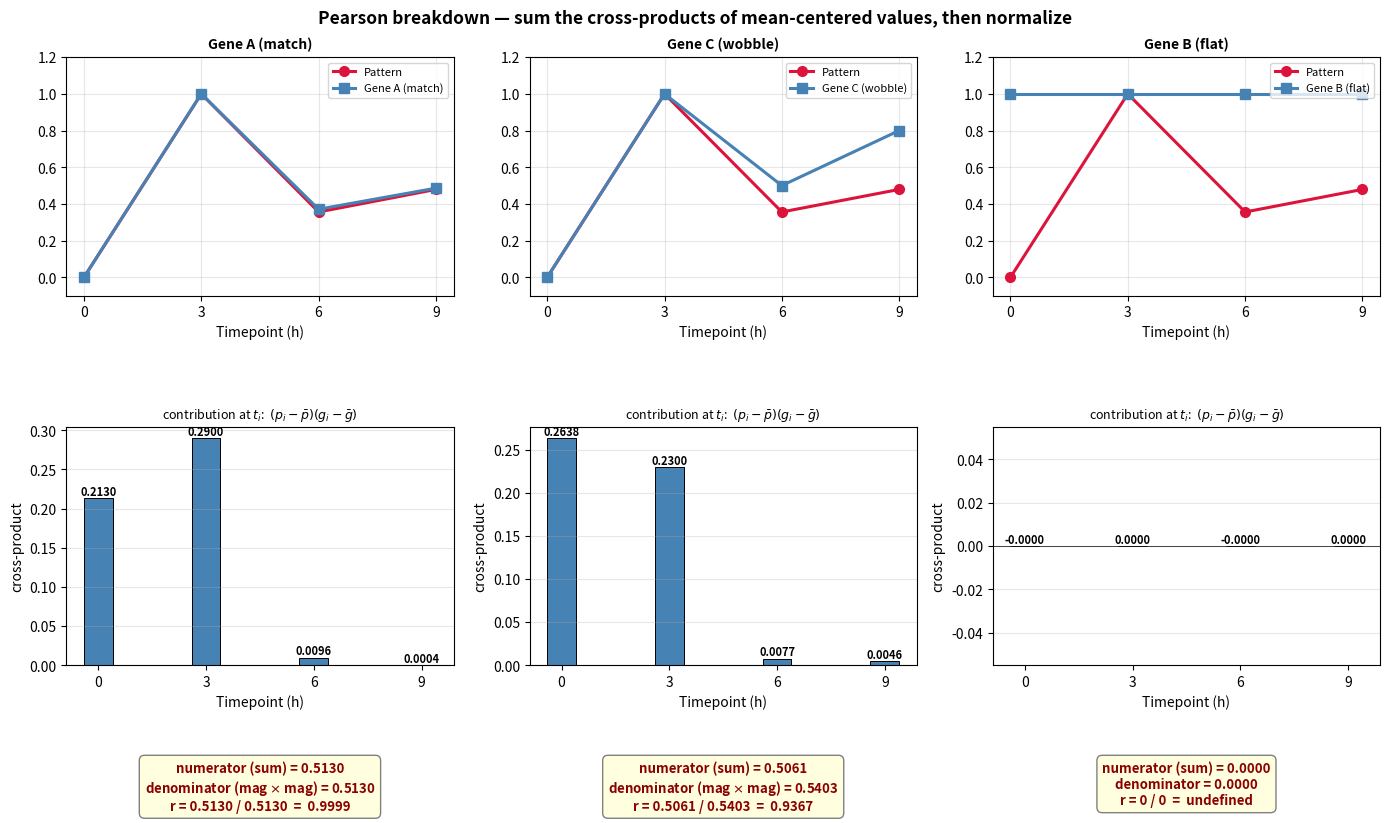

Reproduce this figure in Python. (Note: this script raises an exception after producing the figure.)
"""Per-gene breakdown figures: show the per-timepoint contributions
that aggregate to each final metric score.

Layout per metric: 3 columns (one per gene) x 2 rows
  row 0 — pattern + gene curves overlay
  row 1 — bar chart of per-timepoint contribution (the inputs)
  bottom text — the aggregation step + final score
"""
import numpy as np
import matplotlib.pyplot as plt

x = [0, 3, 6, 9]

# ----------------- Standard test vectors (normalized) -----------------
pattern = np.array([0.0, 1.0, 0.356, 0.479])

gene_A = np.array([0.0, 1.0, 0.371, 0.486])  # shape match
gene_B = np.array([1.0, 1.0, 1.0, 1.0])      # housekeeping
gene_C = np.array([0.0, 1.0, 0.5, 0.8])      # wobble
gene_D = np.array([0.0, 0.3, 1.0, 0.4])      # delayed spike
gene_E = np.array([0.05, 0.90, 0.40, 0.55])  # small errors everywhere
gene_F = np.array([0.0, 1.0, 0.356, 0.9])    # 3 perfect, 1 disaster


# ----------------- Reusable plotters -----------------
def plot_curves(ax, p, g, gene_label, title):
    ax.plot(x, p, 'o-', color='crimson', lw=2.2, label='Pattern', ms=7)
    ax.plot(x, g, 's-', color='steelblue', lw=2.2, label=gene_label, ms=7)
    ax.set_xticks(x)
    ax.set_xlabel('Timepoint (h)')
    ax.set_ylim(-0.1, 1.2)
    ax.grid(alpha=0.3)
    ax.legend(fontsize=8, loc='upper right')
    ax.set_title(title, fontsize=10, fontweight='bold')


def plot_contrib_bars(ax, positions, contribs, xticklabels, formula_text,
                      ylabel, summary_text, max_idx=None):
    pos_color = 'steelblue'
    neg_color = 'lightcoral'
    colors = [pos_color if c >= 0 else neg_color for c in contribs]
    if max_idx is not None:
        colors[max_idx] = 'red'
    ax.bar(positions, contribs, color=colors, edgecolor='black', linewidth=0.7)
    ax.axhline(0, color='black', lw=0.5)
    ax.set_xticks(positions)
    ax.set_xticklabels(xticklabels)
    ax.set_xlabel('Timepoint (h)')
    ax.set_ylabel(ylabel)
    ax.set_title(formula_text, fontsize=9)
    ax.grid(alpha=0.3, axis='y')
    for xi, c in zip(positions, contribs):
        ax.text(xi, c, f'{c:.4f}', ha='center',
                va='bottom' if c >= 0 else 'top', fontsize=8, fontweight='bold')
    ax.text(0.5, -0.40, summary_text, transform=ax.transAxes,
            fontsize=9.5, ha='center', va='top', color='darkred',
            fontweight='bold',
            bbox=dict(facecolor='lightyellow', edgecolor='gray', boxstyle='round,pad=0.4'))


def finalize(fig, suptitle, save):
    fig.suptitle(suptitle, fontsize=12.5, fontweight='bold')
    plt.tight_layout()
    plt.subplots_adjust(top=0.92, hspace=0.55, bottom=0.16)
    plt.savefig(f'plots/{save}.png', dpi=130, bbox_inches='tight')
    plt.close()


# =====================================================================
# 1. PEARSON  -- per-timepoint cross-product of mean-centered values
# =====================================================================
def pearson_breakdown(p, g):
    p_c = p - p.mean()
    g_c = g - g.mean()
    cross = p_c * g_c
    num = float(cross.sum())
    den = float(np.sqrt((p_c ** 2).sum()) * np.sqrt((g_c ** 2).sum()))
    r = num / den if den > 0 else float('nan')
    return cross, num, den, r


genes_pearson = [('Gene A (match)', gene_A),
                 ('Gene C (wobble)', gene_C),
                 ('Gene B (flat)', gene_B)]
fig, axes = plt.subplots(2, 3, figsize=(14, 8))
for i, (name, g) in enumerate(genes_pearson):
    cross, num, den, r = pearson_breakdown(pattern, g)
    plot_curves(axes[0, i], pattern, g, name, name)
    formula = r'contribution at $t_i$:  $(p_i - \bar p)(g_i - \bar g)$'
    if np.isnan(r):
        summary = (f'numerator (sum) = {num:.4f}\n'
                   f'denominator = {den:.4f}\n'
                   f'r = 0 / 0  =  undefined')
    else:
        summary = (f'numerator (sum) = {num:.4f}\n'
                   f'denominator (mag $\\times$ mag) = {den:.4f}\n'
                   f'r = {num:.4f} / {den:.4f}  =  {r:.4f}')
    plot_contrib_bars(axes[1, i], x, cross, [str(t) for t in x],
                      formula, 'cross-product', summary)
finalize(fig,
         'Pearson breakdown — sum the cross-products of mean-centered values, then normalize',
         'method_pearson_breakdown')


# =====================================================================
# 2. COSINE  -- per-timepoint product, divided by vector magnitudes
# =====================================================================
def cosine_breakdown(p, g):
    prods = p * g
    num = float(prods.sum())
    den = float(np.linalg.norm(p) * np.linalg.norm(g))
    cos = num / den if den > 0 else float('nan')
    return prods, num, den, cos


genes_cosine = [('Gene A (match)', gene_A),
                ('Gene C (wobble)', gene_C),
                ('Gene B (flat)', gene_B)]
fig, axes = plt.subplots(2, 3, figsize=(14, 8))
for i, (name, g) in enumerate(genes_cosine):
    prods, num, den, cos = cosine_breakdown(pattern, g)
    plot_curves(axes[0, i], pattern, g, name, name)
    formula = r'contribution at $t_i$:  $p_i \cdot g_i$'
    summary = (f'numerator (sum of products) = {num:.4f}\n'
               f'denominator $\\|p\\| \\cdot \\|g\\|$ = {den:.4f}\n'
               f'cos = {num:.4f} / {den:.4f}  =  {cos:.4f}')
    plot_contrib_bars(axes[1, i], x, prods, [str(t) for t in x],
                      formula, 'pointwise product', summary)
finalize(fig,
         'Cosine breakdown — sum the raw pointwise products, divide by the magnitudes',
         'method_cosine_breakdown')


# =====================================================================
# 5. MSE  -- per-timepoint squared error
# =====================================================================
def mse_breakdown(p, g):
    sq = (p - g) ** 2
    s = float(sq.sum())
    return sq, s, s / len(sq)


genes_mse = [('Gene A (match)', gene_A),
             ('Gene C (wobble)', gene_C),
             ('Gene B (flat)', gene_B)]
fig, axes = plt.subplots(2, 3, figsize=(14, 8))
for i, (name, g) in enumerate(genes_mse):
    sq, s, mse = mse_breakdown(pattern, g)
    plot_curves(axes[0, i], pattern, g, name, name)
    formula = r'contribution at $t_i$:  $(p_i - g_i)^2$'
    summary = (f'sum of squared errors = {s:.4f}\n'
               f'MSE = {s:.4f} / 4  =  {mse:.4f}')
    plot_contrib_bars(axes[1, i], x, sq, [str(t) for t in x],
                      formula, 'squared error', summary)
finalize(fig,
         'MSE breakdown — square each pointwise error, sum, divide by n',
         'method_mse_breakdown')


# =====================================================================
# 4. FRECHET  -- per-timepoint absolute deviation, take the MAX
#    (At n=4, optimal Frechet path is the diagonal for these genes,
#     so per-timepoint = per-path-step.)
# =====================================================================
def frechet_breakdown(p, g):
    devs = np.abs(p - g)
    return devs, float(devs.max())


genes_frechet = [('Gene A (match)', gene_A),
                 ('Gene E (small errs)', gene_E),
                 ('Gene F (1 disaster)', gene_F)]
fig, axes = plt.subplots(2, 3, figsize=(14, 8))
for i, (name, g) in enumerate(genes_frechet):
    devs, fre = frechet_breakdown(pattern, g)
    max_idx = int(np.argmax(devs))
    plot_curves(axes[0, i], pattern, g, name, name)
    formula = r'contribution at $t_i$:  $|p_i - g_i|$'
    summary = f'Frechet = MAX of these  =  {fre:.4f}\n(red bar = winner)'
    plot_contrib_bars(axes[1, i], x, devs, [str(t) for t in x],
                      formula, '|deviation|', summary, max_idx=max_idx)
finalize(fig,
         'Frechet breakdown — take the largest single point-deviation along the optimal path',
         'method_frechet_breakdown')


# =====================================================================
# 3. DTW  -- per-timepoint sq-error along the OPTIMAL warping path
#    For genes where best path = diagonal, this matches MSE structure.
#    For Gene D (delayed spike), the optimal path warps non-trivially.
# =====================================================================
def dtw_breakdown(p, g):
    """Return (path_steps, step_costs, total) for the minimum-cost DTW path."""
    n, m = len(p), len(g)
    INF = float('inf')
    cost = np.full((n, m), INF)
    parent = {}
    cost[0, 0] = (p[0] - g[0]) ** 2
    for i in range(n):
        for j in range(m):
            if i == 0 and j == 0:
                continue
            d = (p[i] - g[j]) ** 2
            best, best_par = INF, None
            for di, dj in [(-1, -1), (-1, 0), (0, -1)]:
                if 0 <= i + di < n and 0 <= j + dj < m:
                    if cost[i + di, j + dj] + d < best:
                        best = cost[i + di, j + dj] + d
                        best_par = (i + di, j + dj)
            cost[i, j] = best
            parent[(i, j)] = best_par
    # Reconstruct path
    path = [(n - 1, m - 1)]
    while path[-1] != (0, 0):
        path.append(parent[path[-1]])
    path = path[::-1]
    step_costs = [(p[i] - g[j]) ** 2 for (i, j) in path]
    return path, step_costs, float(cost[n - 1, m - 1])


genes_dtw = [('Gene A (match)', gene_A),
             ('Gene C (wobble)', gene_C),
             ('Gene D (delayed spike)', gene_D)]
fig, axes = plt.subplots(2, 3, figsize=(14, 8))
for i, (name, g) in enumerate(genes_dtw):
    path, step_costs, total = dtw_breakdown(pattern, g)
    # Top: curves with warping arrows
    ax = axes[0, i]
    ax.plot(x, pattern, 'o-', color='crimson', lw=2.2, label='Pattern', ms=7)
    ax.plot(x, g, 's-', color='steelblue', lw=2.2, label=name, ms=7)
    for (pi, gj) in path:
        ax.plot([x[pi], x[gj]], [pattern[pi], g[gj]],
                color='seagreen', alpha=0.6, lw=1.4)
    ax.set_xticks(x)
    ax.set_xlabel('Timepoint (h)')
    ax.set_ylim(-0.1, 1.2)
    ax.grid(alpha=0.3)
    ax.legend(fontsize=8, loc='upper right')
    ax.set_title(f'{name}\n(green = DTW alignment path)', fontsize=10, fontweight='bold')

    # Bottom: per-step cost along the warping path
    ax = axes[1, i]
    step_pos = np.arange(len(step_costs))
    step_labels = [f'p{pi}\u2192g{gj}' for (pi, gj) in path]
    ax.bar(step_pos, step_costs, color='steelblue', edgecolor='black', linewidth=0.7)
    ax.axhline(0, color='black', lw=0.5)
    ax.set_xticks(step_pos)
    ax.set_xticklabels(step_labels, fontsize=8)
    ax.set_xlabel('warping path step')
    ax.set_ylabel('squared error')
    ax.set_title(r'per-step cost along path:  $(p_i - g_j)^2$', fontsize=9)
    ax.grid(alpha=0.3, axis='y')
    for xi, c in zip(step_pos, step_costs):
        ax.text(xi, c, f'{c:.4f}', ha='center', va='bottom', fontsize=7.5,
                fontweight='bold')
    summary = (f'sum along path = {total:.4f}\n'
               f'(DTW picks the path that minimizes this sum)')
    ax.text(0.5, -0.40, summary, transform=ax.transAxes,
            fontsize=9.5, ha='center', va='top', color='darkred', fontweight='bold',
            bbox=dict(facecolor='lightyellow', edgecolor='gray', boxstyle='round,pad=0.4'))

finalize(fig,
         'DTW breakdown — sum of squared errors along the optimal (warped) alignment path',
         'method_dtw_breakdown')


# =====================================================================
# 6. sMAPE  -- per-timepoint symmetric percentage error
# =====================================================================
def smape_breakdown(p, g):
    terms = []
    for pi, gi in zip(p, g):
        denom = abs(pi) + abs(gi)
        if denom == 0:
            terms.append(0.0)
        else:
            terms.append(2.0 * abs(pi - gi) / denom)
    terms = np.array(terms)
    return terms, float(terms.sum()), float(terms.mean())


# clusterThree pattern: zero at t=3 -> sMAPE failure case
p3 = np.array([1.0, 0.0, 0.91, 0.87])
gene_X = np.array([1.0, 0.01, 0.91, 0.87])  # near-perfect
gene_Y = np.array([0.5, 0.40, 0.60, 0.50])  # different shape
gene_Z = np.array([0.2, 0.90, 0.30, 0.40])  # OPPOSITE shape (peak at t=3)

genes_smape = [('Gene X (near-perfect)', gene_X),
               ('Gene Y (different)', gene_Y),
               ('Gene Z (opposite!)', gene_Z)]
fig, axes = plt.subplots(2, 3, figsize=(14, 8))
for i, (name, g) in enumerate(genes_smape):
    terms, total, sm = smape_breakdown(p3, g)
    # Top: curves vs the clusterThree pattern
    ax = axes[0, i]
    ax.plot(x, p3, 'o-', color='crimson', lw=2.2,
            label='Pattern (zero at t=3)', ms=7)
    ax.plot(x, g, 's-', color='steelblue', lw=2.2, label=name, ms=7)
    ax.axvline(3, color='red', ls=':', alpha=0.4)
    ax.set_xticks(x)
    ax.set_xlabel('Timepoint (h)')
    ax.set_ylim(-0.1, 1.2)
    ax.grid(alpha=0.3)
    ax.legend(fontsize=8, loc='center right')
    ax.set_title(name, fontsize=10, fontweight='bold')

    # Bottom: per-timepoint sMAPE term
    ax = axes[1, i]
    colors = ['red' if t >= 1.99 else 'steelblue' for t in terms]
    ax.bar(x, terms, color=colors, edgecolor='black', linewidth=0.7)
    ax.axhline(2.0, color='red', ls=':', alpha=0.6, lw=1.5)
    ax.set_xticks(x)
    ax.set_xlabel('Timepoint (h)')
    ax.set_ylabel('sMAPE term')
    ax.set_ylim(0, 2.35)
    ax.set_title(r'contribution at $t_i$:  $2|p_i - g_i| / (|p_i| + |g_i|)$',
                 fontsize=9)
    ax.grid(alpha=0.3, axis='y')
    for xi, c in zip(x, terms):
        ax.text(xi, c, f'{c:.3f}', ha='center', va='bottom', fontsize=8,
                fontweight='bold')
    summary = (f'sum = {total:.4f}\n'
               f'sMAPE = {total:.4f} / 4  =  {sm:.4f}\n'
               f'(red bar = saturated at 2.0)')
    ax.text(0.5, -0.40, summary, transform=ax.transAxes,
            fontsize=9.5, ha='center', va='top', color='darkred', fontweight='bold',
            bbox=dict(facecolor='lightyellow', edgecolor='gray', boxstyle='round,pad=0.4'))

finalize(fig,
         'sMAPE breakdown — average of percentage errors. Pattern zero at t=3 saturates every gene at 2.0',
         'method_smape_breakdown')

print('Wrote 6 breakdown figures to plots/method_*_breakdown.png')
